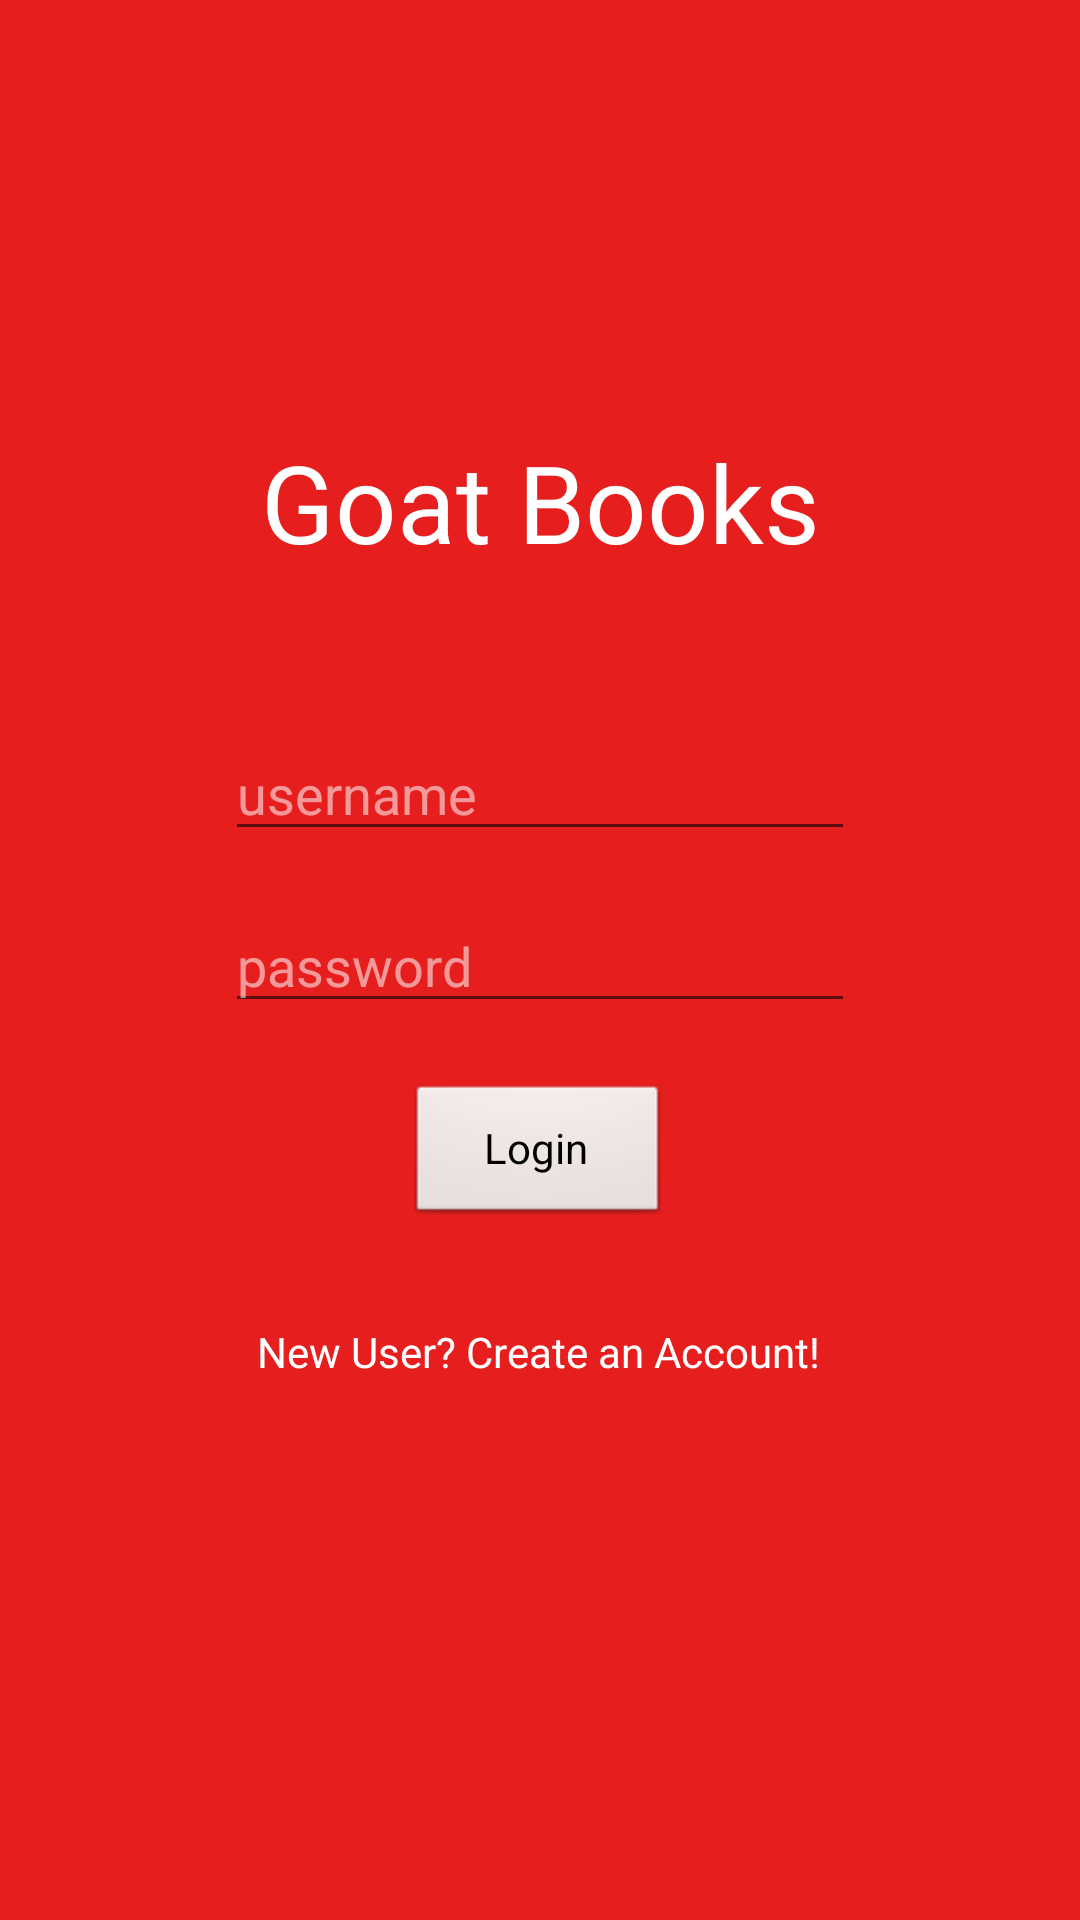

The Android layout XML behind this screen, and the referenced resources:
<!-- AndroidManifest.xml: application theme AppTheme -->
<!-- res/layout/activity_main.xml -->
<?xml version="1.0" encoding="utf-8"?>
<androidx.constraintlayout.widget.ConstraintLayout xmlns:android="http://schemas.android.com/apk/res/android"
    xmlns:app="http://schemas.android.com/apk/res-auto"
    xmlns:tools="http://schemas.android.com/tools"
    android:layout_width="match_parent"
    android:layout_height="match_parent"
    android:id="@+id/activity_main"
    android:theme="@style/GoatBooks"
    tools:context=".MainActivity">

    <EditText
        android:id="@+id/usernameField"
        android:layout_width="wrap_content"
        android:layout_height="wrap_content"
        android:layout_marginBottom="16dp"
        android:ems="10"
        android:hint="username"
        android:inputType="textPersonName"
        android:textColor="@color/goatWhite"
        android:textColorHighlight="@color/goatGrey_opaque"
        android:textColorHint="@color/goatWhite_opaque"
        android:textColorLink="@color/goatGrey"
        app:layout_constraintBottom_toTopOf="@+id/passwordField"
        app:layout_constraintEnd_toEndOf="parent"
        app:layout_constraintStart_toStartOf="parent" />

    <EditText
        android:id="@+id/passwordField"
        android:layout_width="wrap_content"
        android:layout_height="wrap_content"
        android:layout_marginBottom="20dp"
        android:ems="10"
        android:hint="password"
        android:inputType="textPassword"
        android:textColor="@color/goatWhite"
        android:textColorHighlight="@color/goatGrey_opaque"
        android:textColorHint="@color/goatWhite_opaque"
        android:textColorLink="@color/goatGrey"
        app:layout_constraintBottom_toTopOf="@+id/loginButton"
        app:layout_constraintEnd_toEndOf="parent"
        app:layout_constraintStart_toStartOf="parent" />

    <TextView
        android:id="@+id/loginText"
        android:layout_width="wrap_content"
        android:layout_height="wrap_content"
        android:text="Goat Books"
        android:textColor="@color/goatWhite"
        android:textSize="36sp"
        app:layout_constraintBottom_toTopOf="@+id/usernameField"
        app:layout_constraintEnd_toEndOf="parent"
        app:layout_constraintStart_toStartOf="parent"
        app:layout_constraintTop_toTopOf="parent"
        app:layout_constraintVertical_bias="0.737" />

    <androidx.constraintlayout.widget.Guideline
        android:id="@+id/guideline"
        android:layout_width="wrap_content"
        android:layout_height="wrap_content"
        android:orientation="vertical"
        app:layout_constraintGuide_begin="-189dp" />

    <Button
        android:id="@+id/loginButton"
        style="@android:style/Widget.Button"
        android:layout_width="wrap_content"
        android:layout_height="wrap_content"
        android:layout_marginBottom="32dp"
        android:background="@android:drawable/btn_default"
        android:onClick="loginAttempt"
        android:text="Login"
        app:layout_constraintBottom_toTopOf="@+id/createAccountText"
        app:layout_constraintEnd_toEndOf="parent"
        app:layout_constraintHorizontal_bias="0.498"
        app:layout_constraintStart_toStartOf="parent" />

    <TextView
        android:id="@+id/createAccountText"
        android:layout_width="wrap_content"
        android:layout_height="wrap_content"
        android:onClick="createNewAccount"
        android:text="New User? Create an Account!"
        android:textColor="@color/goatWhite"
        app:layout_constraintBottom_toBottomOf="parent"
        app:layout_constraintEnd_toEndOf="parent"
        app:layout_constraintHorizontal_bias="0.497"
        app:layout_constraintStart_toStartOf="parent"
        app:layout_constraintTop_toTopOf="parent"
        app:layout_constraintVertical_bias="0.71" />
</androidx.constraintlayout.widget.ConstraintLayout>
<!-- resources referenced by this layout -->
<resources>
  <color name="goatGrey">#C2C0C0</color>
  <color name="goatGrey_opaque">#71C2C0C0</color>
  <color name="goatWhite">#FFFFFF</color>
  <color name="goatWhite_opaque">#8CFFFFFF</color>
  <style name="GoatBooks" parent="Theme.AppCompat.Light.NoActionBar">
          <item name="windowActionBar">false</item>
          <item name="windowNoTitle">true</item>
          <item name="android:windowFullscreen">true</item>
          <item name="colorPrimary">@color/goatRed</item>
          <item name="colorPrimaryDark">@color/goatWhite</item>
          <item name="colorAccent">@color/goatGrey</item>
          <item name="android:background">@color/goatRed</item>
          <item name="android:textColor">@color/goatWhite</item>
          <item name="android:textViewStyle">@color/goatWhite</item>
      </style>
  <style name="AppTheme" parent="Theme.AppCompat.Light.DarkActionBar">
          
          <item name="colorPrimary">@color/colorPrimary</item>
          <item name="colorPrimaryDark">@color/colorPrimaryDark</item>
          <item name="colorAccent">@color/colorAccent</item>
      </style>
  <color name="goatRed">#e61e1e</color>
  <color name="colorPrimary">#008577</color>
  <color name="colorPrimaryDark">#00574B</color>
  <color name="colorAccent">#D81B60</color>
</resources>
